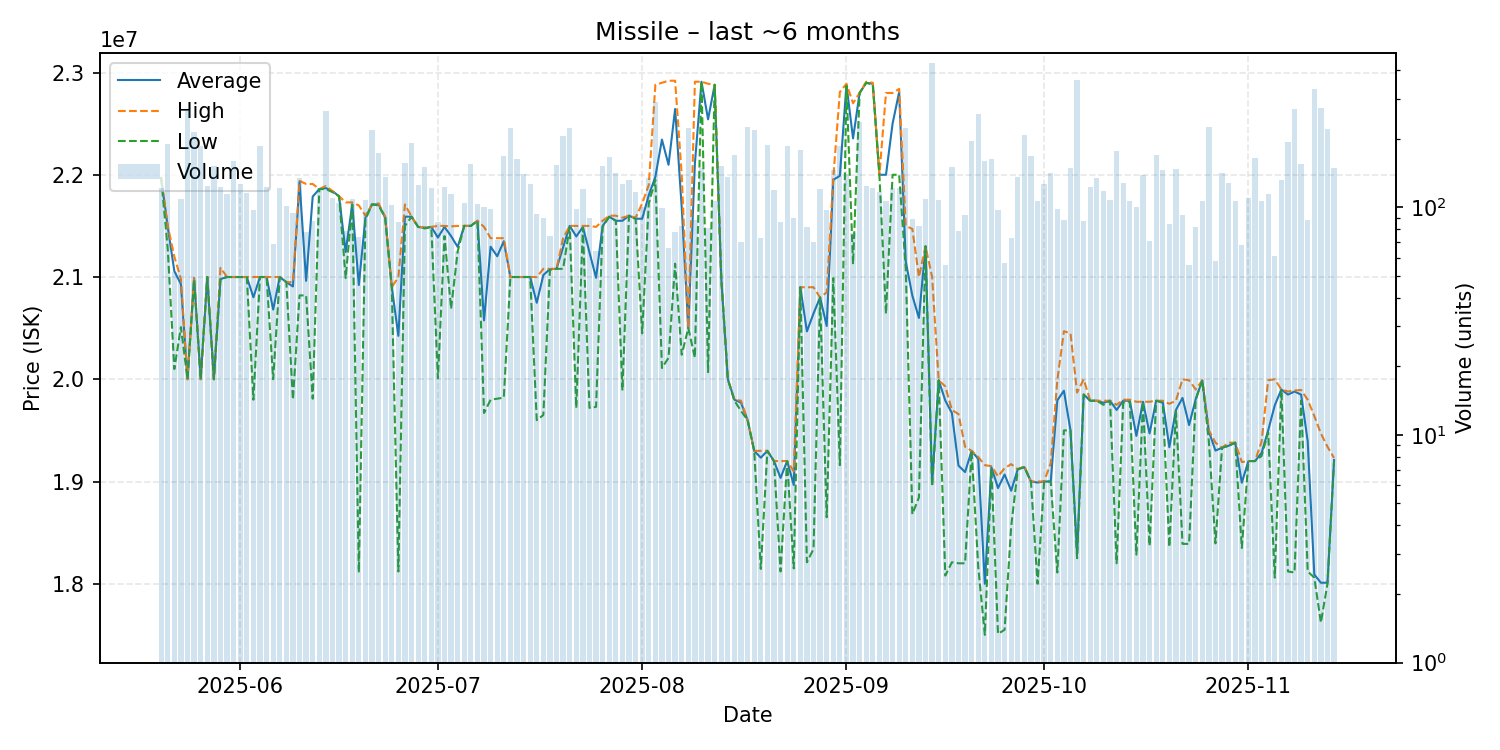

Values plotted in this chart, from the file beside it:
date, average, highest, lowest, order_count, volume
2025-05-20, 21970000, 21970000, 21970000, 37, 121
2025-05-21, 21490000, 21500000, 21275000, 60, 190
2025-05-22, 21058077, 21200000, 20100000, 30, 52
2025-05-23, 20930000, 20980000, 20510000, 37, 109
2025-05-24, 20000000, 20000000, 20000000, 66, 268
2025-05-25, 20990000, 21000000, 20970000, 57, 213
2025-05-26, 20000000, 20000000, 20000000, 55, 186
2025-05-27, 21000000, 21000000, 21000000, 51, 124
2025-05-28, 20000000, 20000000, 20000000, 56, 151
2025-05-29, 20980000, 21090000, 20980000, 51, 123
2025-05-30, 21000000, 21000000, 21000000, 51, 114
2025-05-31, 21000000, 21000000, 21000000, 70, 160
2025-06-01, 21000000, 21000000, 21000000, 59, 127
2025-06-02, 21000000, 21000000, 21000000, 51, 115
2025-06-03, 20801856, 21000000, 19800000, 41, 97
2025-06-04, 21000000, 21000000, 21000000, 51, 186
2025-06-05, 21000000, 21000000, 21000000, 44, 123
2025-06-06, 20681739, 21000000, 20000000, 42, 69
2025-06-07, 21000000, 21000000, 21000000, 49, 121
2025-06-08, 20950000, 20950000, 20950000, 53, 101
2025-06-09, 20907447, 20950000, 19800000, 46, 94
2025-06-10, 21930000, 21940000, 20820000, 44, 134
2025-06-11, 20962436, 21910000, 20820000, 36, 78
2025-06-12, 21786782, 21910000, 19810000, 45, 87
2025-06-13, 21860000, 21860000, 21860000, 54, 122
2025-06-14, 21870000, 21890000, 21860000, 71, 265
2025-06-15, 21840000, 21840000, 21830000, 54, 110
2025-06-16, 21790000, 21790000, 21790000, 47, 104
2025-06-17, 21244937, 21730000, 20990000, 40, 79
2025-06-18, 21710000, 21730000, 21710000, 39, 109
2025-06-19, 20921892, 21700000, 18110000, 46, 74
2025-06-20, 21580000, 21600000, 21560000, 55, 108
2025-06-21, 21710000, 21710000, 21710000, 79, 218
2025-06-22, 21710000, 21720000, 21700000, 71, 173
2025-06-23, 21580000, 21590000, 21580000, 51, 136
2025-06-24, 20900000, 20900000, 20900000, 45, 102
2025-06-25, 20425000, 21000000, 18120000, 44, 86
2025-06-26, 21590000, 21710000, 21500000, 48, 157
2025-06-27, 21590000, 21590000, 21590000, 45, 192
2025-06-28, 21490000, 21490000, 21490000, 43, 125
2025-06-29, 21480000, 21485000, 21475000, 52, 150
2025-06-30, 21490000, 21490000, 21490000, 51, 121
2025-07-01, 21386047, 21500000, 20010000, 50, 86
2025-07-02, 21490000, 21500000, 21400000, 54, 123
2025-07-03, 21400000, 21495000, 20690000, 55, 114
2025-07-04, 21294219, 21500000, 21250000, 27, 64
2025-07-05, 21500000, 21500000, 21500000, 51, 104
2025-07-06, 21500000, 21500000, 21500000, 62, 155
2025-07-07, 21550000, 21550000, 21550000, 48, 103
2025-07-08, 20575700, 21490000, 19670000, 37, 100
2025-07-09, 21296531, 21380000, 19800000, 38, 98
2025-07-10, 21203194, 21380000, 19810000, 39, 72
2025-07-11, 21350000, 21380000, 19820000, 62, 167
2025-07-12, 21000000, 21000000, 21000000, 71, 223
2025-07-13, 21000000, 21000000, 21000000, 51, 162
2025-07-14, 21000000, 21000000, 21000000, 43, 140
2025-07-15, 21000000, 21000000, 21000000, 38, 126
2025-07-16, 20748387, 21000000, 19600000, 28, 93
2025-07-17, 21018889, 21080000, 19650000, 37, 90
2025-07-18, 21077467, 21080000, 21070000, 42, 75
... 119 more rows
